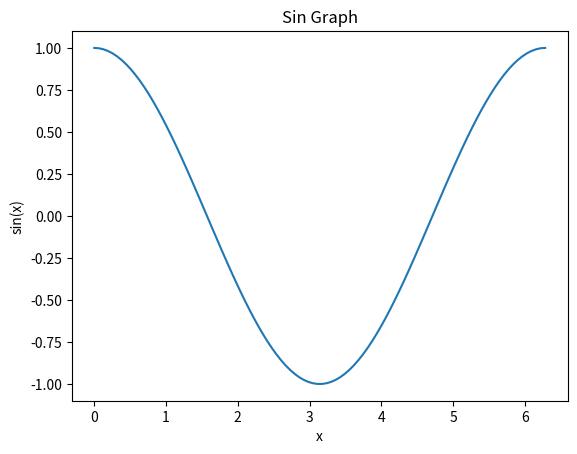

The matplotlib source for this figure:
import numpy as np
import matplotlib.pyplot as plt

# x 값 생성 (0 ~ 2π)
x = np.linspace(0, 2*np.pi, 100)

# sin 계산
y = np.cos(x)

# 그래프 그리기
plt.plot(x, y)

plt.title("Sin Graph")
plt.xlabel("x")
plt.ylabel("sin(x)")

plt.show()
